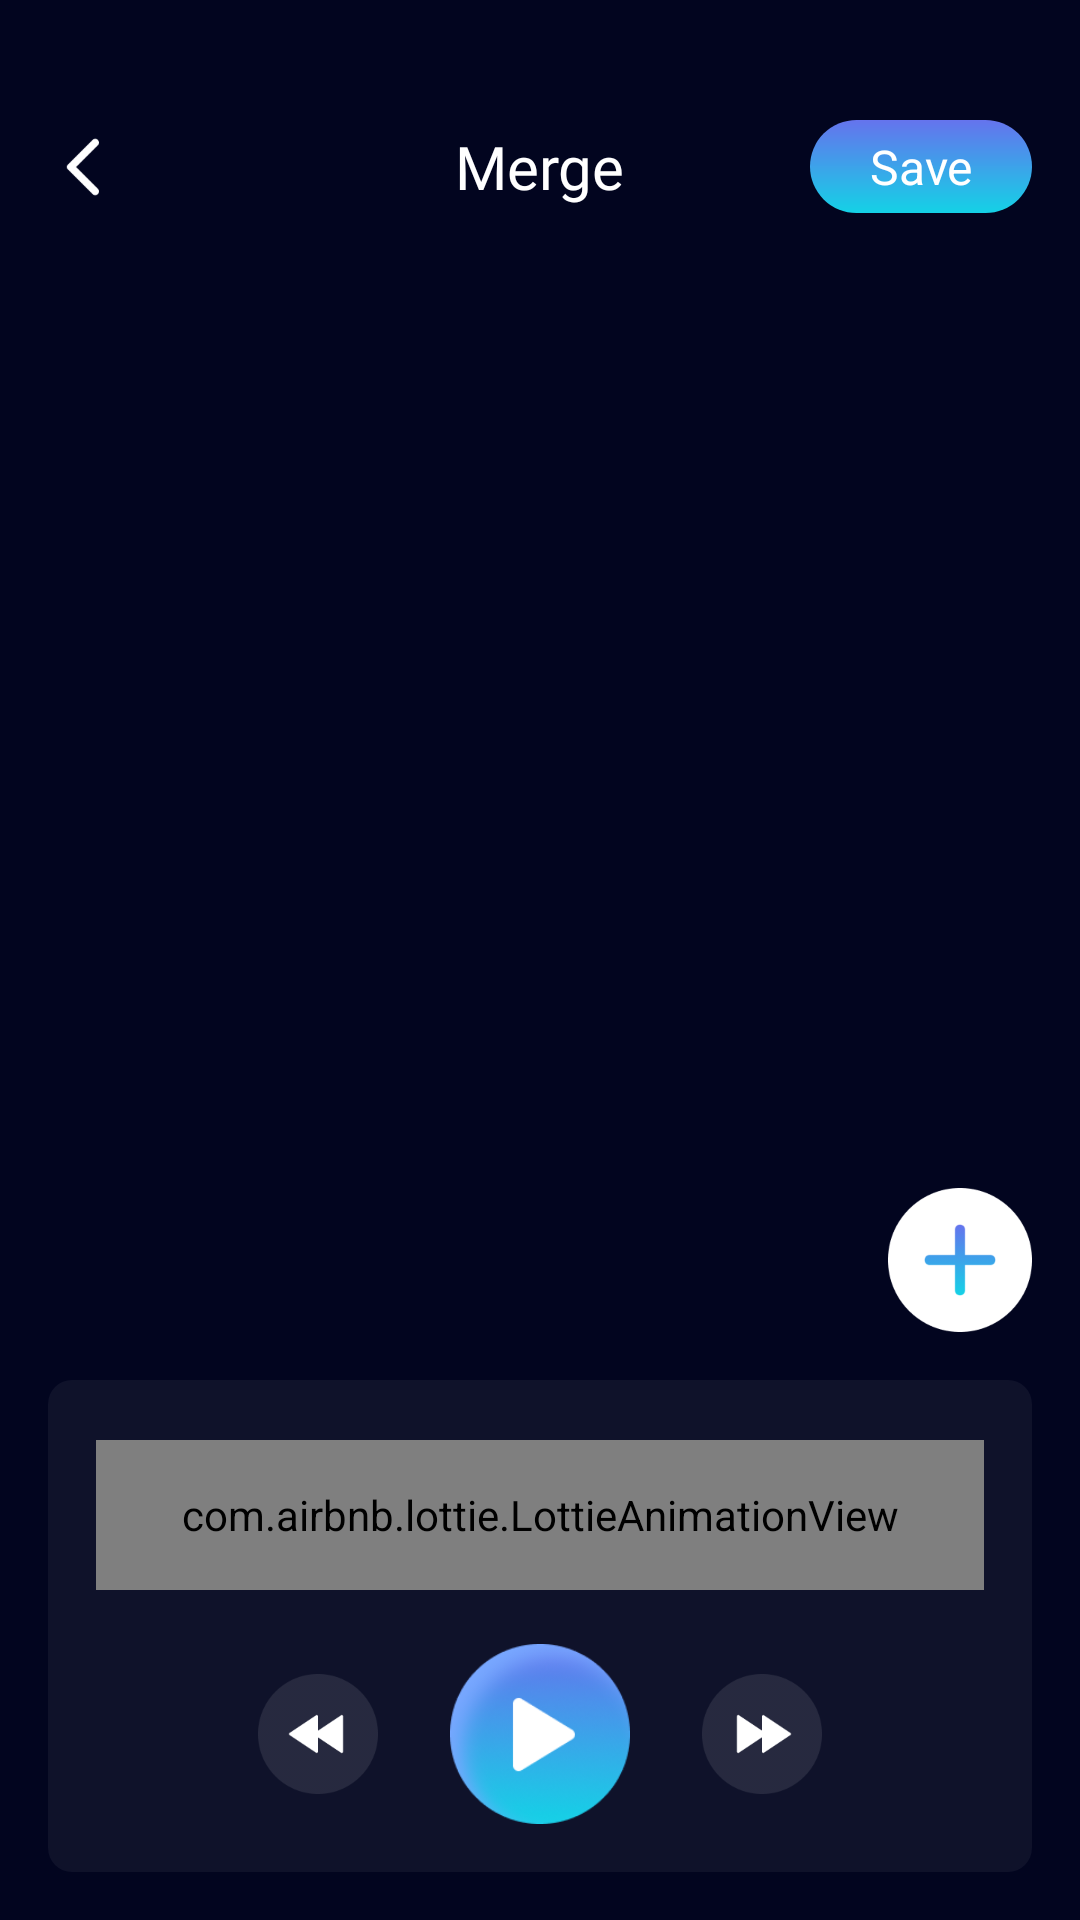

Produce the Android XML layout that renders to this screen, including the resource entries it uses.
<!-- AndroidManifest.xml: application theme Theme.ST046_AudioEditorandMusicEditor -->
<!-- res/layout/activity_merge.xml -->
<?xml version="1.0" encoding="utf-8"?>
<androidx.constraintlayout.widget.ConstraintLayout xmlns:android="http://schemas.android.com/apk/res/android"
    xmlns:app="http://schemas.android.com/apk/res-auto"
    xmlns:tools="http://schemas.android.com/tools"

    android:layout_width="match_parent"
    android:layout_height="match_parent"
    android:background="#02051F">
    <androidx.constraintlayout.widget.ConstraintLayout
        android:id="@+id/main"
        android:visibility="visible"
        android:layout_width="match_parent"
        android:layout_height="match_parent">
    <androidx.constraintlayout.widget.ConstraintLayout
        android:id="@+id/constraintLayout5"
        android:layout_width="match_parent"
        android:layout_height="wrap_content"
        android:layout_marginHorizontal="16dp"
        android:layout_marginTop="40dp"
        app:layout_constraintEnd_toEndOf="parent"
        app:layout_constraintStart_toStartOf="parent"
        app:layout_constraintTop_toTopOf="parent">

        <ImageView
            android:id="@+id/imageView5"
            android:layout_width="24dp"
            android:layout_height="24dp"
            android:src="@drawable/back"
            app:layout_constraintBottom_toBottomOf="parent"
            app:layout_constraintStart_toStartOf="parent"
            app:layout_constraintTop_toTopOf="parent" />

        <TextView
            android:layout_width="wrap_content"
            android:layout_height="wrap_content"
            android:fontFamily="@font/inter"
            android:text="@string/merge"
            android:textColor="@color/white"
            android:textSize="20dp"
            app:layout_constraintBottom_toBottomOf="parent"
            app:layout_constraintEnd_toEndOf="parent"
            app:layout_constraintStart_toStartOf="parent"
            app:layout_constraintTop_toTopOf="parent" />
        <TextView
            android:id="@+id/save"
            android:layout_width="74dp"
            android:layout_height="31dp"
            android:background="@drawable/corlorbo"
            android:gravity="center"
            android:text="Save"
            android:textColor="@color/white"
            android:textSize="16dp"
            app:layout_constraintBottom_toBottomOf="parent"
            app:layout_constraintEnd_toEndOf="parent"
            app:layout_constraintTop_toTopOf="parent" />

    </androidx.constraintlayout.widget.ConstraintLayout>

    <androidx.recyclerview.widget.RecyclerView
        android:id="@+id/recy"
        tools:listitem="@layout/item_merge"
        android:layout_width="match_parent"
        android:layout_height="0dp"
        android:layout_marginVertical="16dp"
        android:layout_marginTop="12dp"
        app:layout_constraintBottom_toTopOf="@+id/constraintLayout20"
        app:layout_constraintEnd_toEndOf="parent"
        app:layout_constraintStart_toStartOf="parent"
        app:layout_constraintTop_toBottomOf="@+id/constraintLayout5" />

    <ImageView
        android:id="@+id/add"
        android:layout_marginEnd="16dp"
        android:layout_marginBottom="16dp"
        android:layout_width="48dp"
        android:layout_height="48dp"
        android:src="@drawable/addmerge"
        app:layout_constraintBottom_toTopOf="@+id/constraintLayout20"
        app:layout_constraintEnd_toEndOf="parent" />

    <androidx.constraintlayout.widget.ConstraintLayout
        android:id="@+id/constraintLayout20"
        android:layout_marginHorizontal="16dp"
        android:background="@drawable/mergebo"
        android:layout_width="match_parent"
        android:layout_height="wrap_content"
        android:layout_marginBottom="16dp"
        app:layout_constraintBottom_toBottomOf="parent"
        app:layout_constraintEnd_toEndOf="parent"
        app:layout_constraintStart_toStartOf="parent">
<androidx.constraintlayout.widget.ConstraintLayout
    android:id="@+id/con"
    android:layout_marginTop="20dp"
    android:layout_marginBottom="18dp"
    android:layout_width="match_parent"
    android:layout_height="50dp"
    app:layout_constraintBottom_toTopOf="@+id/linearLayout5"
    app:layout_constraintEnd_toEndOf="parent"
    app:layout_constraintStart_toStartOf="parent"
    app:layout_constraintTop_toTopOf="parent"
    android:layout_marginHorizontal="16dp"
    >
    <ImageView
        android:id="@+id/xoay"
        android:src="@drawable/load"
        android:visibility="gone"
        android:layout_width="match_parent"
        android:layout_height="match_parent"/>
    <com.airbnb.lottie.LottieAnimationView
        android:id="@+id/load_ani"
        android:visibility="visible"
        android:layout_width="match_parent"
        android:layout_height="match_parent"
        android:layout_centerInParent="true"
        app:layout_constraintBottom_toBottomOf="parent"
        app:layout_constraintEnd_toEndOf="parent"
        app:layout_constraintStart_toStartOf="parent"
        app:layout_constraintTop_toTopOf="parent"
        app:lottie_autoPlay="true"
        app:lottie_loop="true"
        app:lottie_rawRes="@raw/loading" />
    <com.masoudss.lib.WaveformSeekBar
        android:id="@+id/waveformSeekBar"
        android:visibility="gone"
        android:layout_width="match_parent"
        android:layout_height="match_parent"
        android:progress="0"

        app:layout_constraintBottom_toTopOf="parent"
        app:layout_constraintEnd_toEndOf="parent"
        app:layout_constraintStart_toStartOf="parent"
        app:layout_constraintTop_toTopOf="parent"
        app:wave_corner_radius="2dp"
        app:wave_gap="2dp"
        app:wave_width="2dp" />
</androidx.constraintlayout.widget.ConstraintLayout>












        <LinearLayout

            android:id="@+id/linearLayout5"
            android:layout_width="wrap_content"
            android:layout_height="wrap_content"
            android:layout_marginBottom="16dp"
            android:orientation="horizontal"
            app:layout_constraintBottom_toBottomOf="parent"
            app:layout_constraintEnd_toEndOf="parent"
            app:layout_constraintStart_toStartOf="parent"
            app:layout_constraintTop_toBottomOf="@+id/con">

            <ImageView
                android:id="@+id/cong"
                android:layout_width="40dp"
                android:layout_height="40dp"
                android:layout_gravity="center"
                android:src="@drawable/back15" />

            <ImageView
                android:id="@+id/music"
                android:layout_width="60dp"
                android:layout_height="60dp"
                android:layout_gravity="center"
                android:layout_marginHorizontal="24dp"
                android:src="@drawable/paush" />

            <ImageView
                android:id="@+id/chu"
                android:layout_width="40dp"
                android:layout_height="40dp"
                android:layout_gravity="center"
                android:src="@drawable/next15" />
        </LinearLayout>
    </androidx.constraintlayout.widget.ConstraintLayout>
    </androidx.constraintlayout.widget.ConstraintLayout>
    <androidx.constraintlayout.widget.ConstraintLayout
        android:id="@+id/loading"
        android:layout_width="match_parent"
        android:layout_height="match_parent"
        android:background="#02051F"
        android:visibility="gone"
        app:layout_constraintBottom_toBottomOf="parent"
        app:layout_constraintEnd_toEndOf="parent"
        app:layout_constraintStart_toStartOf="parent"
        app:layout_constraintTop_toTopOf="parent">

        <androidx.constraintlayout.widget.ConstraintLayout
            android:id="@+id/constraintLayout22"
            android:layout_width="match_parent"
            android:layout_height="62dp"
            app:layout_constraintEnd_toEndOf="parent"
            app:layout_constraintStart_toStartOf="parent"
            app:layout_constraintTop_toTopOf="parent">

        </androidx.constraintlayout.widget.ConstraintLayout>

        <TextView
            android:id="@+id/textView19"
            android:layout_width="match_parent"
            android:layout_height="wrap_content"

            android:fontFamily="@font/inter"
            android:gravity="center"
            android:text="Saving Audio"
            android:textColor="@color/white"
            android:textSize="20dp"
            app:layout_constraintEnd_toEndOf="parent"
            app:layout_constraintStart_toStartOf="parent"
            app:layout_constraintTop_toBottomOf="@+id/constraintLayout22" />

        <androidx.constraintlayout.widget.ConstraintLayout
            android:id="@+id/imageView3"
            android:layout_width="150dp"
            android:layout_height="150dp"
            android:layout_marginTop="32dp"
            app:layout_constraintEnd_toEndOf="parent"
            app:layout_constraintStart_toStartOf="parent"
            app:layout_constraintTop_toBottomOf="@+id/textView19">
            <com.airbnb.lottie.LottieAnimationView
                android:id="@+id/loading_animation_view"
                android:layout_width="match_parent"
                android:layout_height="match_parent"
                android:layout_centerInParent="true"
                app:layout_constraintBottom_toBottomOf="parent"
                app:layout_constraintEnd_toEndOf="parent"
                app:layout_constraintStart_toStartOf="parent"
                app:layout_constraintTop_toTopOf="parent"
                app:lottie_autoPlay="true"
                app:lottie_loop="true"
                app:lottie_rawRes="@raw/saving" />
        </androidx.constraintlayout.widget.ConstraintLayout>

        <TextView
            android:id="@+id/textView21"
            android:layout_width="match_parent"
            android:layout_height="wrap_content"
            android:layout_marginTop="24dp"
            android:fontFamily="@font/inter"
            android:gravity="center"
            android:text="Stand by while file is saving..."
            android:textColor="@color/white"
            android:textSize="16dp"
            app:layout_constraintEnd_toEndOf="@+id/imageView3"
            app:layout_constraintStart_toStartOf="@+id/imageView3"
            app:layout_constraintTop_toBottomOf="@+id/imageView3" />


    </androidx.constraintlayout.widget.ConstraintLayout>
</androidx.constraintlayout.widget.ConstraintLayout>
<!-- res/layout/item_merge.xml (included above) -->
<?xml version="1.0" encoding="utf-8"?>
<androidx.constraintlayout.widget.ConstraintLayout xmlns:android="http://schemas.android.com/apk/res/android"
    xmlns:app="http://schemas.android.com/apk/res-auto"
    android:layout_width="match_parent"
    android:layout_height="wrap_content">

    <ImageView
        android:id="@+id/tab"
        android:layout_marginLeft="16dp"
        android:layout_width="24dp"
        android:layout_height="24dp"
        android:src="@drawable/tab"
        app:layout_constraintBottom_toBottomOf="parent"
        app:layout_constraintStart_toStartOf="parent"
        app:layout_constraintTop_toTopOf="parent" />
    <LinearLayout
        android:id="@+id/item"
        android:layout_marginVertical="12dp"
        android:layout_width="wrap_content"
        android:layout_height="wrap_content"
        app:layout_constraintBottom_toBottomOf="parent"
        app:layout_constraintStart_toEndOf="@+id/tab"
        app:layout_constraintTop_toTopOf="parent"

        >
<androidx.constraintlayout.widget.ConstraintLayout
    android:layout_width="50dp"
    android:layout_height="50dp"
    android:layout_marginLeft="8dp">

    <com.example.customview.CircularProgressBar
        android:id="@+id/progressBar"
        android:layout_width="50dp"
        android:layout_height="50dp"
        app:layout_constraintBottom_toBottomOf="parent"
        app:layout_constraintEnd_toEndOf="parent"
        app:layout_constraintStart_toStartOf="parent"
        app:layout_constraintTop_toTopOf="parent"></com.example.customview.CircularProgressBar>










</androidx.constraintlayout.widget.ConstraintLayout>

        <LinearLayout
            android:layout_marginLeft="12dp"
            android:orientation="vertical"
            android:layout_width="match_parent"
            android:layout_height="wrap_content">
            <TextView
                android:id="@+id/name"
                android:text="Name.mp3"
                android:textSize="14dp"
                android:textColor="#FFFFFF"
                android:fontFamily="@font/inter"
                android:layout_width="match_parent"
                android:layout_height="wrap_content"/>
            <LinearLayout
                android:orientation="horizontal"
                android:layout_width="match_parent"
                android:layout_height="wrap_content">
                <TextView
                    android:id="@+id/duration"
                    android:textSize="10dp"
                    android:textColor="#CCFFFFFF"
                    android:text="00:00:00"
                    android:layout_width="wrap_content"
                    android:layout_height="wrap_content"/>
                <TextView
                    android:text=" | "
                    android:textColor="#CCFFFFFF"
                    android:layout_width="wrap_content"
                    android:layout_height="wrap_content"/>
                <TextView
                    android:id="@+id/size"
                    android:textSize="10dp"
                    android:textColor="#CCFFFFFF"
                    android:text="1.2MB"
                    android:layout_width="wrap_content"
                    android:layout_height="wrap_content"/>
                <TextView
                    android:text=" | "
                    android:textColor="#CCFFFFFF"
                    android:layout_width="wrap_content"
                    android:layout_height="wrap_content"/>
                <TextView
                    android:id="@+id/date"
                    android:textSize="10dp"
                    android:textColor="#CCFFFFFF"
                    android:text="2024/10/06"
                    android:layout_width="wrap_content"
                    android:layout_height="wrap_content"/>
            </LinearLayout>

        </LinearLayout>
    </LinearLayout>

    <ImageView
        android:id="@+id/checkbox"
        android:src="@drawable/cham"
        android:layout_marginEnd="16dp"
        android:layout_width="25dp"
        android:layout_height="25dp"
        app:layout_constraintBottom_toBottomOf="parent"
        app:layout_constraintEnd_toEndOf="parent"
        app:layout_constraintTop_toTopOf="parent" />
</androidx.constraintlayout.widget.ConstraintLayout>
<!-- resources referenced by this layout -->
<resources>
  <color name="white">#FFFFFFFF</color>
  <!-- drawable addmerge: png bitmap (drawable, 5100 bytes) -->
  <!-- drawable back: png bitmap (drawable, 505 bytes) -->
  <!-- drawable back15: png bitmap (drawable, 2384 bytes) -->
  <!-- drawable cham: png bitmap (drawable, 457 bytes) -->
  <!-- drawable corlorbo (drawable) -->
  <shape xmlns:android="http://schemas.android.com/apk/res/android">
      <gradient
          android:startColor="#14D2E6"
          android:endColor="#6573ED"
          android:angle="90" />
  
      <corners
          android:radius="100dp" />
  </shape>
  <!-- drawable load: png bitmap (drawable, 1275 bytes) -->
  <!-- drawable mergebo (drawable) -->
  <?xml version="1.0" encoding="utf-8"?>
  <layer-list xmlns:android="http://schemas.android.com/apk/res/android">
      <item>
          <shape>
              <corners
                  android:radius="8dp" />
              <solid android:color="#0DFFFFFF"/>
          </shape>
      </item>
  </layer-list>
  <!-- drawable next15: png bitmap (drawable, 2412 bytes) -->
  <!-- drawable paush: png bitmap (drawable, 21328 bytes) -->
  <!-- drawable tab: png bitmap (drawable, 560 bytes) -->
  <string name="merge">Merge</string>
  <style name="Theme.ST046_AudioEditorandMusicEditor" parent="Base.Theme.ST046_AudioEditorandMusicEditor">
          <item name="android:windowTranslucentStatus">false</item>
          <item name="android:statusBarColor">@android:color/transparent</item>
      </style>
  <style name="Base.Theme.ST046_AudioEditorandMusicEditor" parent="Theme.Material3.DayNight.NoActionBar">
          <item name="android:windowTranslucentStatus">false</item>
          <item name="android:statusBarColor">@android:color/transparent</item>
      </style>
</resources>
